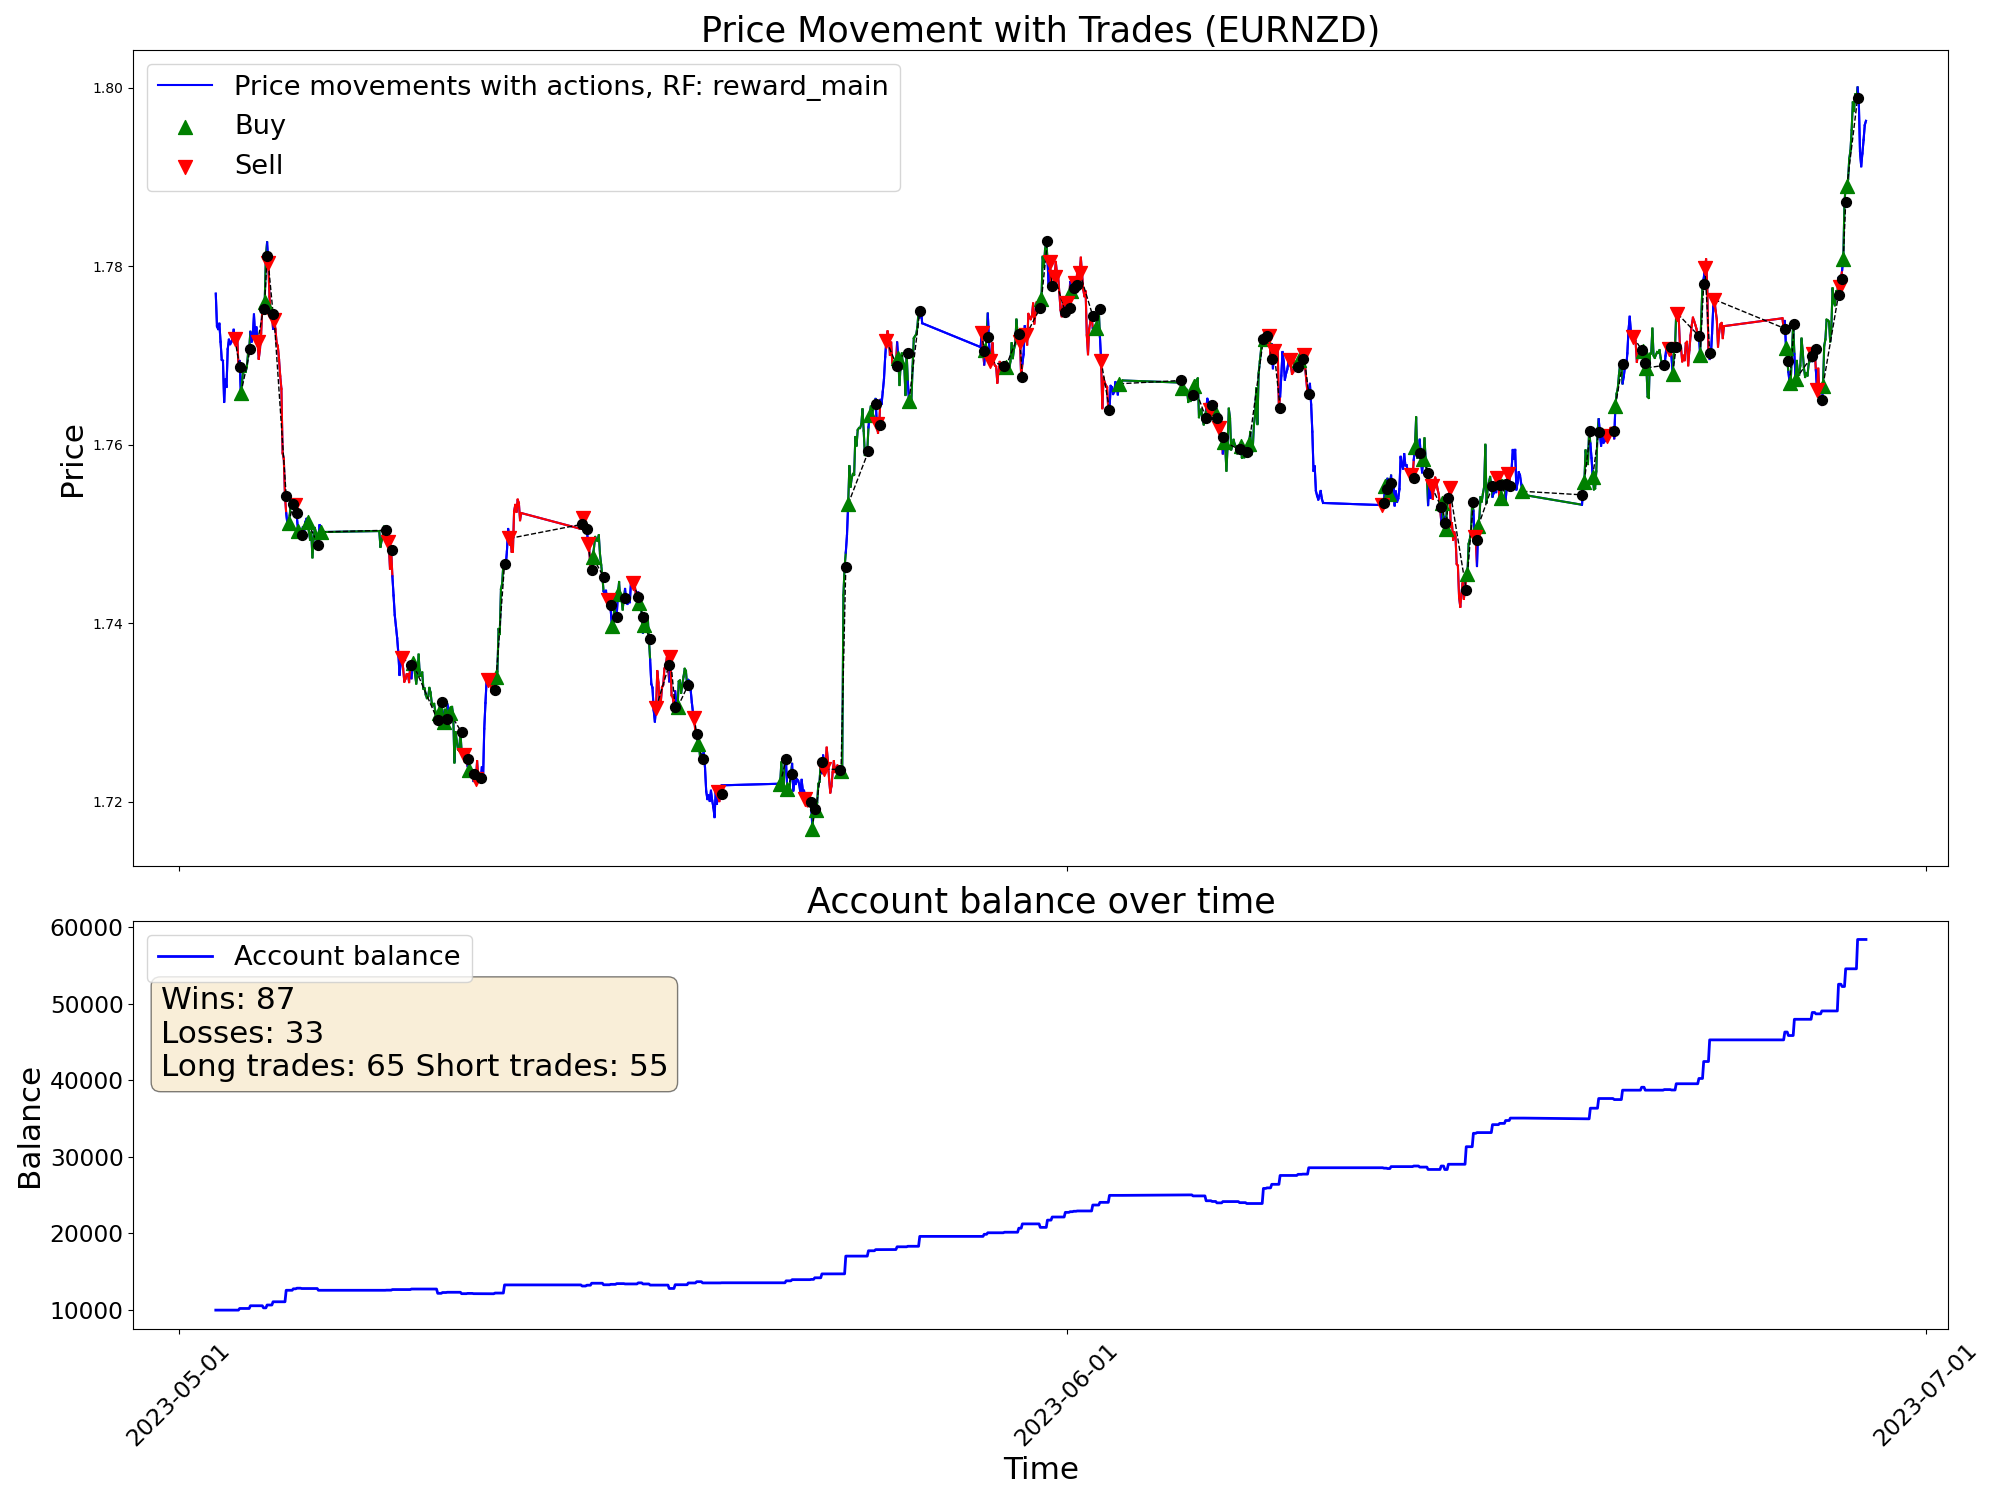

The file beside this chart, header and first rows:
time, open, high, low, close, tick_volume, actDir, actRisk, eReward, eAccBalance, eWins, eLosses, pType, pOpenPrice, pSLPrice, pTPPrice, pProfit
2023-05-02 07:00:00, 1.778, 1.778, 1.774, 1.777, 3934, 0.0, 0.0, 0.0, 10000, 0, 0, 0, 0.0, 0.0, 0.0, 0.0
2023-05-02 08:00:00, 1.777, 1.777, 1.773, 1.773, 3968, 0.0, 0.0, 0.0, 10000, 0, 0, 0, 0.0, 0.0, 0.0, 0.0
2023-05-02 09:00:00, 1.773, 1.774, 1.771, 1.773, 4277, 0.0, 0.0, 0.0, 10000, 0, 0, 0, 0.0, 0.0, 0.0, 0.0
2023-05-02 10:00:00, 1.773, 1.775, 1.772, 1.774, 4431, 0.0, 0.0, 0.0, 10000, 0, 0, 0, 0.0, 0.0, 0.0, 0.0
2023-05-02 11:00:00, 1.774, 1.774, 1.77, 1.772, 5437, 0.0, 0.0, 0.0, 10000, 0, 0, 0, 0.0, 0.0, 0.0, 0.0
2023-05-02 12:00:00, 1.772, 1.773, 1.769, 1.77, 4565, 0.0, 0.0, 0.0, 10000, 0, 0, 0, 0.0, 0.0, 0.0, 0.0
2023-05-02 13:00:00, 1.77, 1.771, 1.768, 1.769, 2814, 0.0, 0.0, 0.0, 10000, 0, 0, 0, 0.0, 0.0, 0.0, 0.0
2023-05-02 14:00:00, 1.769, 1.77, 1.764, 1.765, 3348, 0.0, 0.0, 0.0, 10000, 0, 0, 0, 0.0, 0.0, 0.0, 0.0
2023-05-02 15:00:00, 1.765, 1.769, 1.765, 1.767, 3313, 0.0, 0.0, 0.0, 10000, 0, 0, 0, 0.0, 0.0, 0.0, 0.0
2023-05-02 16:00:00, 1.767, 1.768, 1.765, 1.766, 3888, 0.0, 0.0, 0.0, 10000, 0, 0, 0, 0.0, 0.0, 0.0, 0.0
2023-05-02 17:00:00, 1.766, 1.772, 1.765, 1.771, 7104, 0.0, 0.0, 0.0, 10000, 0, 0, 0, 0.0, 0.0, 0.0, 0.0
2023-05-02 18:00:00, 1.771, 1.773, 1.771, 1.772, 4483, -0.4339, -0.4339, 0.0, 10000, 0, 0, 0, 0.0, 0.0, 0.0, 0.0
2023-05-02 19:00:00, 1.772, 1.772, 1.771, 1.771, 3100, -0.323, -0.323, 0.0, 10000, 0, 0, 0, 0.0, 0.0, 0.0, 0.0
2023-05-02 20:00:00, 1.771, 1.772, 1.771, 1.772, 2883, -0.09347, -0.09347, 0.0, 10000, 0, 0, 0, 0.0, 0.0, 0.0, 0.0
2023-05-02 21:00:00, 1.772, 1.773, 1.772, 1.772, 2233, 0.1183, 0.1183, 0.0, 10000, 0, 0, 0, 0.0, 0.0, 0.0, 0.0
2023-05-02 22:00:00, 1.772, 1.774, 1.772, 1.773, 1973, -0.2115, -0.2115, 0.0, 10000, 0, 0, 0, 0.0, 0.0, 0.0, 0.0
2023-05-02 23:00:00, 1.773, 1.773, 1.772, 1.772, 791, -1.0, -1.0, 0.0, 10000, 0, 0, 2, 1.772, 1.777, 0.0, 0.0
2023-05-03 00:00:00, 1.771, 1.773, 1.769, 1.772, 1125, -1.0, -1.0, 0.0, 10000, 0, 0, 2, 1.772, 1.777, 0.0, 0.0
2023-05-03 01:00:00, 1.772, 1.773, 1.768, 1.772, 1610, -0.2631, -0.2631, 0.0, 10000, 0, 0, 2, 1.772, 1.777, 0.0, 0.0
2023-05-03 02:00:00, 1.772, 1.772, 1.767, 1.769, 1192, 0.128, 0.128, 0.0, 10000, 0, 0, 2, 1.772, 1.777, 0.0, 0.0
2023-05-03 03:00:00, 1.769, 1.772, 1.769, 1.769, 2369, 1.0, 1.0, 0.0, 10215, 1, 0, 0, 0.0, 0.0, 0.0, 214.7
2023-05-03 04:00:00, 1.769, 1.77, 1.766, 1.766, 2439, 1.0, 1.0, 0.0, 10215, 1, 0, 1, 1.766, 1.763, 0.0, 0.0
2023-05-03 05:00:00, 1.766, 1.767, 1.764, 1.767, 2432, -0.117, -0.117, 0.0, 10215, 1, 0, 1, 1.766, 1.763, 0.0, 0.0
2023-05-03 06:00:00, 1.767, 1.769, 1.766, 1.769, 1776, -0.07684, -0.07684, 0.0, 10215, 1, 0, 1, 1.766, 1.763, 0.0, 0.0
2023-05-03 07:00:00, 1.769, 1.769, 1.768, 1.768, 1592, -0.195, -0.195, 0.0, 10215, 1, 0, 1, 1.766, 1.763, 0.0, 0.0
2023-05-03 08:00:00, 1.768, 1.769, 1.768, 1.768, 1574, 0.7287, 0.7287, 0.0, 10215, 1, 0, 1, 1.766, 1.763, 0.0, 0.0
2023-05-03 09:00:00, 1.768, 1.77, 1.768, 1.769, 2434, 0.0175, 0.0175, 0.0, 10215, 1, 0, 1, 1.766, 1.763, 0.0, 0.0
2023-05-03 10:00:00, 1.769, 1.771, 1.768, 1.77, 3451, 0.3617, 0.3617, 0.0, 10215, 1, 0, 1, 1.766, 1.763, 0.0, 0.0
2023-05-03 11:00:00, 1.77, 1.772, 1.77, 1.771, 3487, -0.4019, -0.4019, 0.0, 10215, 1, 0, 1, 1.766, 1.763, 0.0, 0.0
2023-05-03 12:00:00, 1.771, 1.773, 1.771, 1.773, 3026, -0.5231, -0.5231, 0.0, 10570, 2, 0, 0, 0.0, 0.0, 0.0, 355.2
2023-05-03 13:00:00, 1.773, 1.774, 1.771, 1.772, 2349, -0.3803, -0.3803, 0.0, 10570, 2, 0, 0, 0.0, 0.0, 0.0, 0.0
2023-05-03 14:00:00, 1.772, 1.773, 1.77, 1.772, 2810, -0.3481, -0.3481, 0.0, 10570, 2, 0, 0, 0.0, 0.0, 0.0, 0.0
2023-05-03 15:00:00, 1.772, 1.775, 1.77, 1.775, 4664, -0.4766, -0.4766, 0.0, 10570, 2, 0, 0, 0.0, 0.0, 0.0, 0.0
2023-05-03 16:00:00, 1.775, 1.775, 1.772, 1.772, 3893, -0.2406, -0.2406, 0.0, 10570, 2, 0, 0, 0.0, 0.0, 0.0, 0.0
2023-05-03 17:00:00, 1.772, 1.774, 1.771, 1.773, 4703, 0.05356, 0.05356, 0.0, 10570, 2, 0, 0, 0.0, 0.0, 0.0, 0.0
2023-05-03 18:00:00, 1.773, 1.774, 1.771, 1.772, 4097, -0.5044, -0.5044, 0.0, 10570, 2, 0, 2, 1.772, 1.774, 0.0, 0.0
2023-05-03 19:00:00, 1.772, 1.772, 1.769, 1.77, 1841, -0.6637, -0.6637, 0.0, 10570, 2, 0, 2, 1.772, 1.774, 0.0, 0.0
2023-05-03 20:00:00, 1.77, 1.771, 1.769, 1.771, 2542, -0.2956, -0.2956, 0.0, 10570, 2, 0, 2, 1.772, 1.774, 0.0, 0.0
2023-05-03 21:00:00, 1.77, 1.773, 1.77, 1.772, 9211, -0.1409, -0.1409, 0.0, 10570, 2, 0, 2, 1.772, 1.774, 0.0, 0.0
2023-05-03 22:00:00, 1.773, 1.776, 1.772, 1.775, 6111, -0.01186, -0.01186, 0.0, 10570, 2, 0, 2, 1.772, 1.774, 0.0, 0.0
2023-05-03 23:00:00, 1.775, 1.776, 1.774, 1.776, 1939, 1.0, 1.0, 0.0, 10294, 2, 1, 0, 0.0, 0.0, 0.0, -275.7
2023-05-04 00:00:00, 1.775, 1.777, 1.774, 1.776, 908, 1.0, 1.0, 0.0, 10294, 2, 1, 1, 1.776, 1.768, 0.0, 0.0
2023-05-04 01:00:00, 1.776, 1.784, 1.776, 1.781, 3159, -0.7173, -0.7173, 0.0, 10294, 2, 1, 1, 1.776, 1.768, 0.0, 0.0
2023-05-04 02:00:00, 1.781, 1.783, 1.781, 1.783, 1619, -1.0, -1.0, 0.0, 10667, 3, 1, 0, 0.0, 0.0, 0.0, 372.4
2023-05-04 03:00:00, 1.783, 1.783, 1.78, 1.78, 3054, -1.0, -1.0, 0.0, 10667, 3, 1, 2, 1.78, 1.785, 0.0, 0.0
2023-05-04 04:00:00, 1.78, 1.78, 1.775, 1.777, 3997, 0.1623, 0.1623, 0.0, 10667, 3, 1, 2, 1.78, 1.785, 0.0, 0.0
2023-05-04 05:00:00, 1.777, 1.777, 1.774, 1.775, 2848, -0.7879, -0.7879, 0.0, 10667, 3, 1, 2, 1.78, 1.785, 0.0, 0.0
2023-05-04 06:00:00, 1.775, 1.776, 1.774, 1.775, 2194, -1.0, -1.0, 0.0, 10667, 3, 1, 2, 1.78, 1.785, 0.0, 0.0
2023-05-04 07:00:00, 1.775, 1.776, 1.773, 1.773, 1685, 1.0, 1.0, 0.0, 11088, 4, 1, 0, 0.0, 0.0, 0.0, 421.6
2023-05-04 08:00:00, 1.773, 1.774, 1.773, 1.774, 2387, -0.7709, -0.7709, 0.0, 11088, 4, 1, 2, 1.774, 1.781, 0.0, 0.0
2023-05-04 09:00:00, 1.774, 1.777, 1.773, 1.773, 4239, 0.4042, 0.4042, 0.0, 11088, 4, 1, 2, 1.774, 1.781, 0.0, 0.0
2023-05-04 10:00:00, 1.773, 1.775, 1.771, 1.771, 4679, -0.3247, -0.3247, 0.0, 11088, 4, 1, 2, 1.774, 1.781, 0.0, 0.0
2023-05-04 11:00:00, 1.771, 1.772, 1.77, 1.771, 3177, -1.0, -1.0, 0.0, 11088, 4, 1, 2, 1.774, 1.781, 0.0, 0.0
2023-05-04 12:00:00, 1.771, 1.772, 1.769, 1.77, 3022, -0.337, -0.337, 0.0, 11088, 4, 1, 2, 1.774, 1.781, 0.0, 0.0
2023-05-04 13:00:00, 1.77, 1.77, 1.767, 1.768, 2725, -0.4176, -0.4176, 0.0, 11088, 4, 1, 2, 1.774, 1.781, 0.0, 0.0
2023-05-04 14:00:00, 1.768, 1.768, 1.765, 1.766, 3260, -0.04459, -0.04459, 0.0, 11088, 4, 1, 2, 1.774, 1.781, 0.0, 0.0
2023-05-04 15:00:00, 1.766, 1.769, 1.757, 1.759, 7550, -0.3285, -0.3285, 0.0, 11088, 4, 1, 2, 1.774, 1.781, 0.0, 0.0
2023-05-04 16:00:00, 1.759, 1.764, 1.758, 1.758, 6981, -0.3463, -0.3463, 0.0, 11088, 4, 1, 2, 1.774, 1.781, 0.0, 0.0
2023-05-04 17:00:00, 1.758, 1.76, 1.752, 1.754, 7821, -0.4845, -0.4845, 0.0, 11088, 4, 1, 2, 1.774, 1.781, 0.0, 0.0
2023-05-04 18:00:00, 1.754, 1.756, 1.751, 1.752, 5062, 1.0, 1.0, 0.0, 12590, 5, 1, 0, 0.0, 0.0, 0.0, 1501
... 940 more rows
